Labelled photos from "dataset", an image-classification folder in Sahil2564/AquaFish. The possible labels are: arowana, crowntail betta, flowerhorn, guppy, halfmoon betta, oscar, ryukin goldfish.

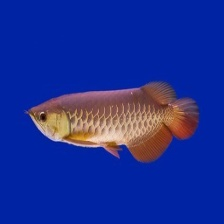
Label: arowana

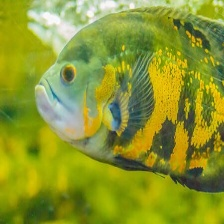
Label: oscar

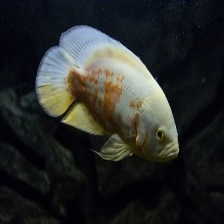
Label: oscar

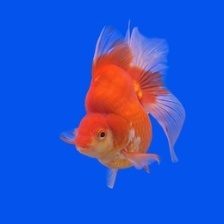
Label: ryukin goldfish

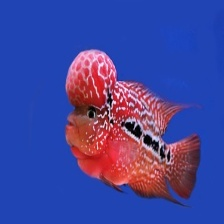
Label: flowerhorn

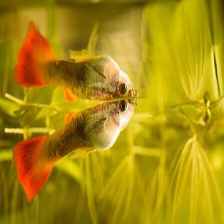
Label: guppy
